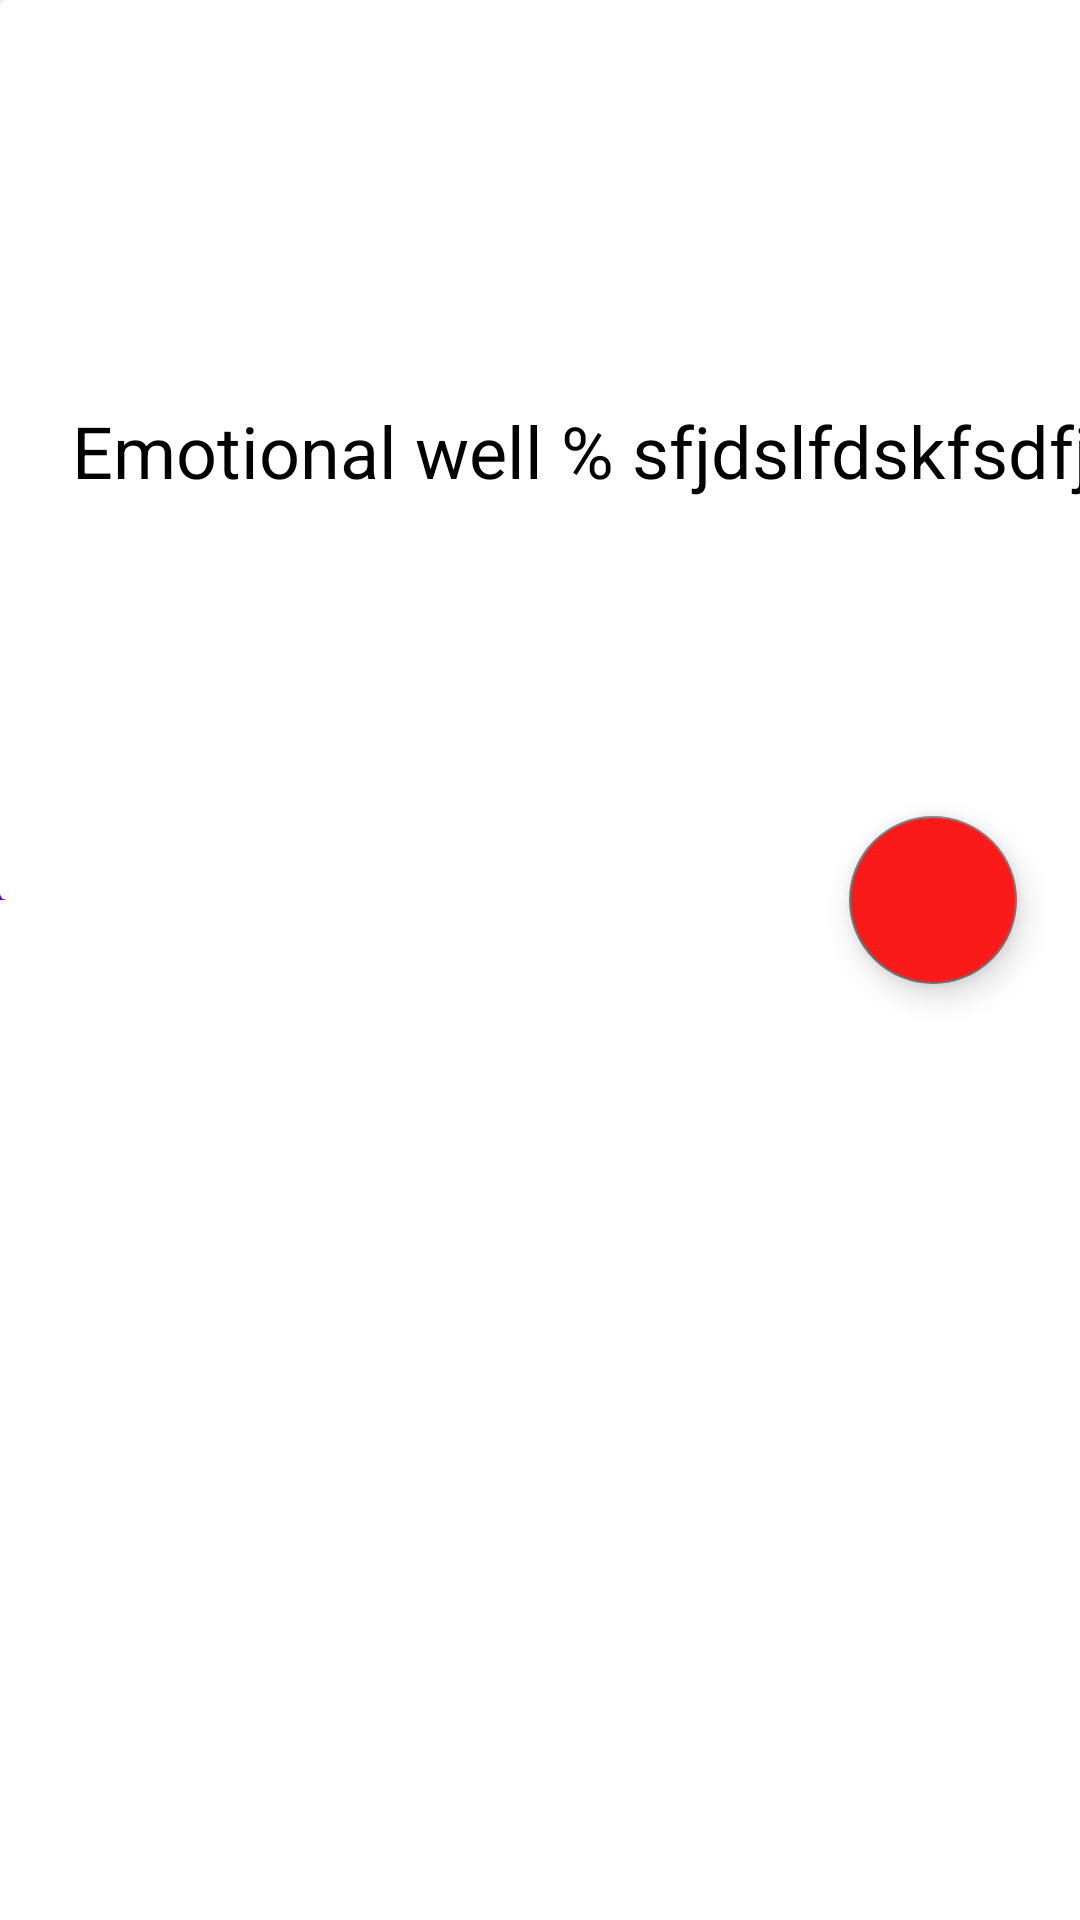

Produce the Android XML layout that renders to this screen, including the resource entries it uses.
<!-- AndroidManifest.xml: application theme Theme.YoutubeApp -->
<!-- res/layout/fragment_details_playlist.xml -->
<?xml version="1.0" encoding="utf-8"?>
<androidx.constraintlayout.widget.ConstraintLayout xmlns:android="http://schemas.android.com/apk/res/android"
    xmlns:app="http://schemas.android.com/apk/res-auto"
    xmlns:tools="http://schemas.android.com/tools"
    android:layout_width="match_parent"
    android:layout_height="match_parent"
    tools:context=".ui.details.PlaylistDetailsFragment">

    <androidx.coordinatorlayout.widget.CoordinatorLayout
        android:id="@+id/coordinator"
        android:layout_width="match_parent"
        android:layout_height="match_parent"
        android:fitsSystemWindows="true">

        <com.google.android.material.appbar.AppBarLayout
            android:id="@+id/appbarLayout"
            android:layout_width="match_parent"
            android:layout_height="300dp"
            android:fitsSystemWindows="true"
            android:theme="@style/ThemeOverlay.AppCompat.Dark.ActionBar">

            <com.google.android.material.appbar.CollapsingToolbarLayout
                android:id="@+id/collapsing_details"
                android:layout_width="match_parent"
                android:layout_height="match_parent"
                android:fitsSystemWindows="true"
                app:expandedTitleMarginEnd="64dp"
                app:expandedTitleMarginStart="48dp"
                app:layout_scrollFlags="scroll|exitUntilCollapsed">

              <androidx.cardview.widget.CardView
                  android:id="@+id/details_img"
                  android:layout_width="400dp"
                  android:layout_height="match_parent"
                  android:fitsSystemWindows="true"
                  android:scaleType="centerCrop"
                  android:src="@color/white"
                  app:layout_collapseMode="parallax" >

                  <androidx.constraintlayout.widget.ConstraintLayout
                      android:layout_width="match_parent"
                      android:layout_height="match_parent">

                      <TextView
                          android:layout_width="wrap_content"
                          android:layout_height="wrap_content"
                          android:textSize="24sp"
                          android:id="@+id/decVideo"
                          app:layout_constraintStart_toStartOf="parent"
                          app:layout_constraintEnd_toEndOf="parent"
                          android:textColor="@color/black"
                          app:layout_constraintTop_toTopOf="parent"
                          app:layout_constraintBottom_toBottomOf="parent"
                          android:text="Emotional well % sfjdslfdskfsdfjs"/>

                  </androidx.constraintlayout.widget.ConstraintLayout>

              </androidx.cardview.widget.CardView>

                <androidx.appcompat.widget.Toolbar
                    android:id="@+id/Toolbar"
                    android:layout_width="match_parent"
                    android:layout_height="?attr/actionBarSize"
                    app:layout_collapseMode="pin"
                    android:background="@color/white"
                    app:popupTheme="@style/ThemeOverlay.AppCompat.Light">
                </androidx.appcompat.widget.Toolbar>

            </com.google.android.material.appbar.CollapsingToolbarLayout>
        </com.google.android.material.appbar.AppBarLayout>

        <androidx.core.widget.NestedScrollView
            android:id="@+id/nestedScrollView"
            android:layout_width="match_parent"
            android:layout_height="match_parent"
            app:layout_behavior="@string/appbar_scrolling_view_behavior">

            <androidx.recyclerview.widget.RecyclerView
                android:id="@+id/recycler_view"
                android:layout_width="match_parent"
                android:layout_height="450dp"
                app:layoutManager="androidx.recyclerview.widget.LinearLayoutManager"
                app:layout_constraintBottom_toBottomOf="parent"
                app:layout_constraintEnd_toEndOf="parent"
                app:layout_constraintStart_toStartOf="parent"
                tools:listitem="@layout/playlist_item" />

        </androidx.core.widget.NestedScrollView>

        <com.google.android.material.floatingactionbutton.FloatingActionButton
            android:id="@+id/btn_details"
            android:layout_width="wrap_content"
            android:layout_height="wrap_content"
            android:layout_margin="21dp"
            android:src="@drawable/ic_baseline_play_arrow_24"
            android:tint="@color/white"
            app:maxImageSize="36dp"
            android:backgroundTint="@color/red"
            app:layout_anchor="@id/collapsing_details"
            app:layout_anchorGravity="bottom|right|end" />

    </androidx.coordinatorlayout.widget.CoordinatorLayout>

    <ProgressBar
        android:layout_width="wrap_content"
        app:layout_constraintStart_toStartOf="parent"
        app:layout_constraintEnd_toEndOf="parent"
        app:layout_constraintTop_toTopOf="parent"
        android:id="@+id/progressBar"
        android:visibility="gone"
        android:backgroundTint="@color/black"
        app:layout_constraintBottom_toBottomOf="parent"
        android:layout_height="wrap_content"/>

</androidx.constraintlayout.widget.ConstraintLayout>
<!-- res/layout/playlist_item.xml (included above) -->
<?xml version="1.0" encoding="utf-8"?>
<androidx.constraintlayout.widget.ConstraintLayout xmlns:android="http://schemas.android.com/apk/res/android"
    xmlns:app="http://schemas.android.com/apk/res-auto"
    android:layout_width="match_parent"
    android:layout_height="wrap_content">

    <androidx.cardview.widget.CardView
        android:id="@+id/cardView"
        android:layout_width="120dp"
        app:cardCornerRadius="6dp"
        android:layout_height="80dp"
        android:layout_margin="16dp"
        app:layout_constraintStart_toStartOf="parent"
        app:layout_constraintTop_toTopOf="parent">

        <androidx.constraintlayout.widget.ConstraintLayout
            android:layout_width="match_parent"
            android:layout_height="match_parent">

            <ImageView
                android:layout_width="match_parent"
                android:layout_height="match_parent"
                android:id="@+id/imgPlaylist"
                android:background="@color/white" />
            <androidx.cardview.widget.CardView
                android:layout_width="match_parent"
                android:layout_height="28dp"
                app:cardBackgroundColor="#99000000"
                app:layout_constraintStart_toStartOf="parent"
                app:layout_constraintBottom_toBottomOf="parent"
                app:layout_constraintEnd_toEndOf="parent">

                <androidx.constraintlayout.widget.ConstraintLayout
                    android:layout_width="match_parent"
                    android:layout_height="match_parent">

                <TextView
                    android:layout_width="wrap_content"
                    android:layout_height="wrap_content"
                    android:id="@+id/tvPlayList"
                    android:textColor="@color/white"
                    android:textSize="16dp"
                    android:layout_margin="4dp"
                    app:layout_constraintBottom_toBottomOf="parent"
                    app:layout_constraintStart_toStartOf="parent"
                    app:layout_constraintEnd_toEndOf="parent"
                    android:text="@string/playlist"/>
                </androidx.constraintlayout.widget.ConstraintLayout>

            </androidx.cardview.widget.CardView>

        </androidx.constraintlayout.widget.ConstraintLayout>
    </androidx.cardview.widget.CardView>

    <TextView
        android:layout_width="wrap_content"
        android:layout_height="wrap_content"
        android:text="@string/make_a_life_change_life"
        android:textColor="@color/black"
        android:textSize="18sp"
        android:layout_margin="22dp"
        android:id="@+id/tvNameVideo"
        app:layout_constraintTop_toTopOf="parent"
        app:layout_constraintStart_toEndOf="@+id/cardView"
        android:textStyle="bold"/>

    <TextView
        android:layout_width="wrap_content"
        android:layout_height="wrap_content"
        android:text="@string/_18"
        android:layout_marginTop="16dp"
        android:id="@+id/tvVideoSeries"
        app:layout_constraintTop_toBottomOf="@+id/tvNameVideo"
        app:layout_constraintStart_toStartOf="@+id/tvNameVideo"/>

    <TextView
        android:layout_width="wrap_content"
        android:layout_height="wrap_content"
        android:text="@string/video_series"
        android:id="@+id/tvData"
        app:layout_constraintBottom_toBottomOf="@+id/tvVideoSeries"
        android:layout_marginStart="4dp"
        app:layout_constraintTop_toTopOf="@+id/tvVideoSeries"
        app:layout_constraintStart_toEndOf="@+id/tvVideoSeries"/>

</androidx.constraintlayout.widget.ConstraintLayout>
<!-- resources referenced by this layout -->
<resources>
  <color name="black">#FF000000</color>
  <color name="red">#FA1A1A</color>
  <color name="white">#FFFFFFFF</color>
  <string name="_18">18</string>
  <string name="make_a_life_change_life">Make a life Change life</string>
  <string name="playlist">playlist</string>
  <string name="video_series">video series</string>
  <style name="Theme.YoutubeApp" parent="Theme.MaterialComponents.DayNight.NoActionBar">
          
          <item name="colorPrimary">@color/purple_500</item>
          <item name="colorPrimaryVariant">@color/purple_700</item>
          <item name="colorOnPrimary">@color/white</item>
          
          <item name="colorSecondary">@color/grey</item>
          <item name="colorSecondaryVariant">@color/teal_700</item>
          <item name="colorOnSecondary">@color/black</item>
          
          <item name="android:statusBarColor">?attr/colorPrimaryVariant</item>
          
      </style>
  <color name="purple_500">#FF6200EE</color>
  <color name="purple_700">#FF3700B3</color>
  <color name="grey">#757575</color>
  <color name="teal_700">#FF018786</color>
</resources>
